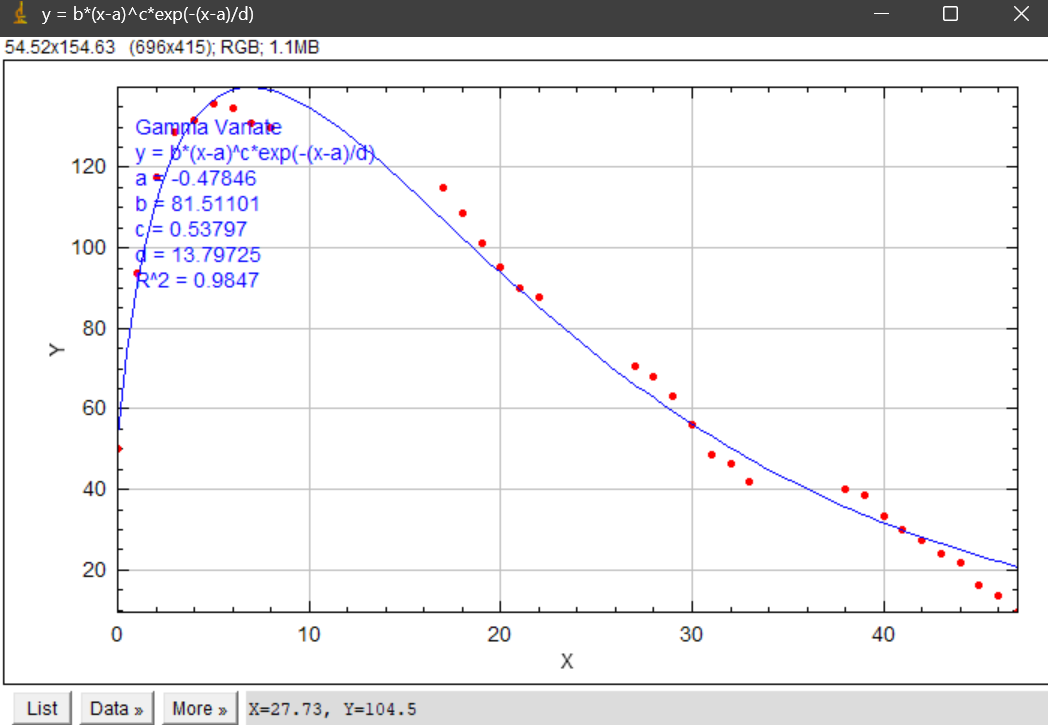

Source data for this figure (header and first rows):
X, fit, X_data, data
0.0000, 52.96, 0, 50
0.4747, 74.13, 1, 93.75
0.9495, 89.02, 2, 117.4
1.424, 100.4, 3, 128.8
1.899, 109.3, 4, 131.6
2.374, 116.5, 5, 135.6
2.849, 122.3, 6, 134.8
3.323, 126.9, 7, 131.1
3.798, 130.7, 8, 129.9
4.273, 133.6, 17, 114.9
4.747, 135.9, 18, 108.6
5.222, 137.5, 19, 101.2
5.697, 138.7, 20, 95.25
6.172, 139.5, 21, 90.12
6.646, 139.9, 22, 87.62
7.121, 139.9, 27, 70.5
7.596, 139.7, 28, 68.12
8.071, 139.1, 29, 63.25
8.546, 138.4, 30, 56.25
9.02, 137.5, 31, 48.62
9.495, 136.3, 32, 46.5
9.97, 135.1, 33, 41.75
10.44, 133.7, 38, 40
10.92, 132.1, 39, 38.62
11.39, 130.5, 40, 33.5
11.87, 128.8, 41, 29.88
12.34, 127, 42, 27.38
12.82, 125.1, 43, 24.12
13.29, 123.2, 44, 21.75
13.77, 121.2, 45, 16.38
14.24, 119.2, 46, 13.5
14.72, 117.1, 47, 9.500
15.19, 115, , 
15.67, 113, , 
16.14, 110.8, , 
16.62, 108.7, , 
17.09, 106.6, , 
17.57, 104.5, , 
18.04, 102.4, , 
18.52, 100.3, , 
18.99, 98.18, , 
19.46, 96.1, , 
19.94, 94.03, , 
20.41, 91.98, , 
20.89, 89.95, , 
21.36, 87.94, , 
21.84, 85.95, , 
22.31, 83.99, , 
22.79, 82.06, , 
23.26, 80.15, , 
23.74, 78.27, , 
24.21, 76.41, , 
24.69, 74.59, , 
25.16, 72.79, , 
25.64, 71.03, , 
26.11, 69.3, , 
26.59, 67.59, , 
27.06, 65.92, , 
27.54, 64.28, , 
28.01, 62.67, , 
... 40 more rows
